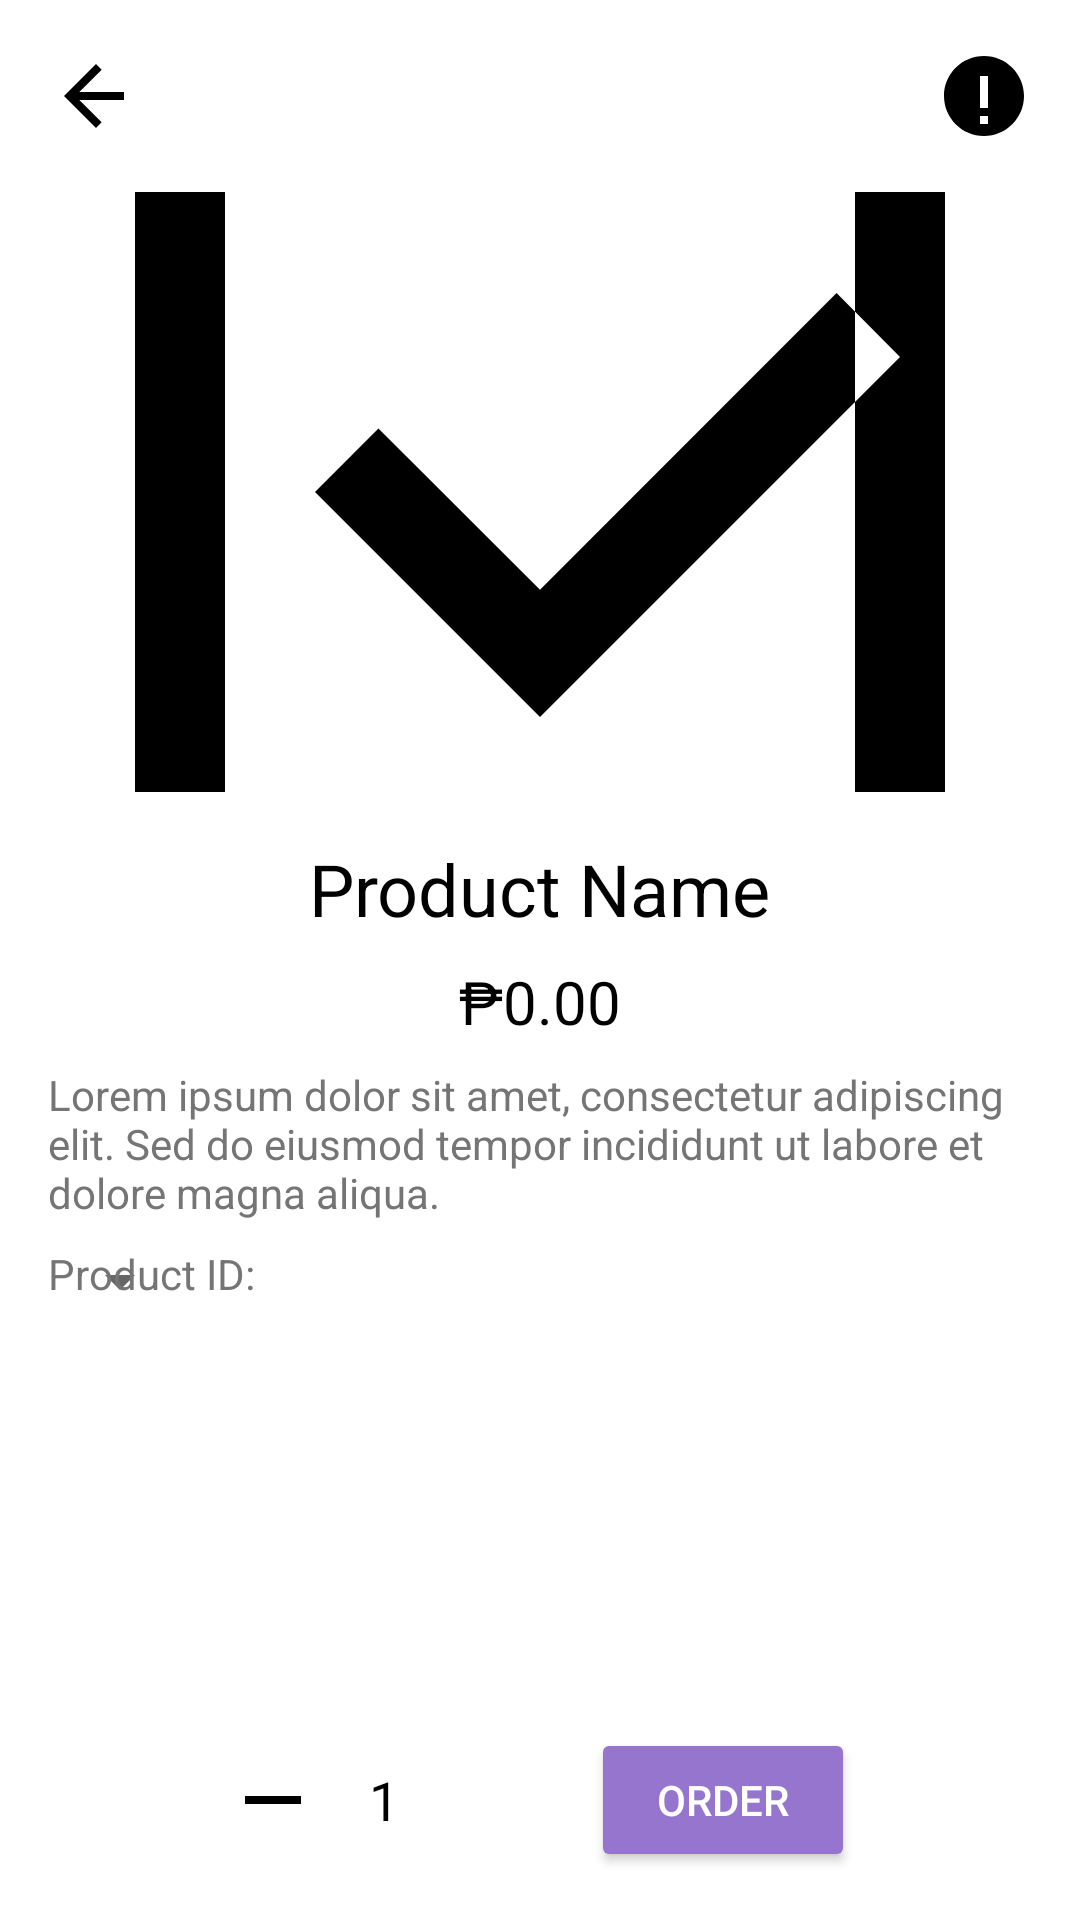

Here is an Android app screen rendered from its layout file. Give the layout XML and the strings, colors and styles it references.
<!-- AndroidManifest.xml: application theme Theme.AcadiaShop -->
<!-- res/layout/activity_product_detail.xml -->
<?xml version="1.0" encoding="utf-8"?>
<RelativeLayout xmlns:android="http://schemas.android.com/apk/res/android"
    android:layout_width="match_parent"
    android:layout_height="match_parent"
    android:background="#FFFFFF">

    
    <ImageView
        android:id="@+id/btnBack"
        android:layout_width="32dp"
        android:layout_height="32dp"
        android:layout_margin="16dp"
        android:src="@drawable/ic_back"
        android:contentDescription="Back" />

    
    <ImageView
        android:id="@+id/btnReport"
        android:layout_width="32dp"
        android:layout_height="32dp"
        android:layout_alignParentEnd="true"
        android:layout_margin="16dp"
        android:src="@drawable/ic_report"
        android:contentDescription="Report" />

    
    <ImageView
        android:id="@+id/ivProductImage"
        android:layout_width="match_parent"
        android:layout_height="200dp"
        android:layout_below="@id/btnBack"
        android:layout_centerHorizontal="true"
        android:scaleType="centerCrop"
        android:src="@drawable/ic_attach_image" />

    
    <TextView
        android:id="@+id/tvProductName"
        android:layout_width="wrap_content"
        android:layout_height="wrap_content"
        android:layout_below="@id/ivProductImage"
        android:layout_centerHorizontal="true"
        android:layout_marginTop="16dp"
        android:text="Product Name"
        android:textSize="24sp"
        android:textColor="#000000" />

    
    <TextView
        android:id="@+id/tvProductPrice"
        android:layout_width="wrap_content"
        android:layout_height="wrap_content"
        android:layout_below="@id/tvProductName"
        android:layout_centerHorizontal="true"
        android:layout_marginTop="8dp"
        android:text="₱0.00"
        android:textSize="20sp"
        android:textColor="#000000" />

    
    <TextView
        android:id="@+id/tvProductDescription"
        android:layout_width="wrap_content"
        android:layout_height="wrap_content"
        android:layout_below="@id/tvProductPrice"
        android:layout_marginTop="8dp"
        android:layout_marginStart="16dp"
        android:layout_marginEnd="16dp"
        android:text="Lorem ipsum dolor sit amet, consectetur adipiscing elit. Sed do eiusmod tempor incididunt ut labore et dolore magna aliqua."
        android:textSize="14sp"
        android:textColor="#757575" />
    
    <TextView
        android:id="@+id/tvProductId"
        android:layout_width="wrap_content"
        android:layout_height="wrap_content"
        android:layout_below="@id/tvProductDescription"
        android:layout_marginTop="8dp"
        android:layout_marginStart="16dp"
        android:text="Product ID: "
        android:textSize="14sp"
        android:textColor="#757575" />

    
    <androidx.recyclerview.widget.RecyclerView
        android:id="@+id/meetupRecyclerView"
        android:layout_width="match_parent"
        android:layout_height="wrap_content"
        android:layout_below="@id/tvProductDescription"
        android:layout_marginTop="16dp" />

    
    <Spinner
        android:id="@+id/spinnerMeetup"
        android:layout_width="wrap_content"
        android:layout_height="wrap_content"
        android:layout_below="@id/tvProductDescription"
        android:layout_marginTop="8dp"
        android:layout_marginStart="16dp"
        android:layout_marginEnd="16dp"
        />

    
    <LinearLayout
        android:layout_width="match_parent"
        android:layout_height="wrap_content"
        android:layout_alignParentBottom="true"
        android:layout_margin="16dp"
        android:gravity="center"
        android:orientation="horizontal">

        <ImageView
            android:id="@+id/ivMinus"
            android:layout_width="32dp"
            android:layout_height="32dp"
            android:src="@drawable/ic_minus"
            android:contentDescription="Minus" />

        <TextView
            android:id="@+id/tvQuantity"
            android:layout_width="wrap_content"
            android:layout_height="wrap_content"
            android:layout_marginHorizontal="16dp"
            android:text="1"
            android:textSize="18sp"
            android:textColor="#000000" />

        <ImageView
            android:id="@+id/ivPlus"
            android:layout_width="32dp"
            android:layout_height="32dp"
            android:src="@drawable/ic_plus"
            android:contentDescription="Plus" />

        <Button
            android:id="@+id/btnOrder"
            android:layout_width="wrap_content"
            android:layout_height="wrap_content"
            android:layout_marginStart="16dp"
            android:text="Order"
            android:textColor="#FFFFFF"
            android:backgroundTint="#9575CD" />
    </LinearLayout>

</RelativeLayout>
<!-- resources referenced by this layout -->
<resources>
  <!-- drawable ic_attach_image (drawable) -->
  <vector xmlns:android="http://schemas.android.com/apk/res/android"
      android:width="24dp"
      android:height="24dp"
      android:viewportWidth="24"
      android:viewportHeight="24">
      <path
          android:fillColor="#FF000000"
          android:pathData="M21 19V5a2 2 0 0 0 -2 -2H5c-1.1 0 -2 0.9 -2 2v14a2 2 0 0 0 2 2h14c1.1 0 2 -0.9 2 -2zM19 19H5V5h14v14zM12 17l-5 -5 1.41 -1.41L12 14.17l6.59 -6.59L20 9l-8 8z"/>
  </vector>
  <!-- drawable ic_back (drawable) -->
  <?xml version="1.0" encoding="utf-8"?>
  <vector xmlns:android="http://schemas.android.com/apk/res/android"
      android:width="24dp"
      android:height="24dp"
      android:viewportWidth="24"
      android:viewportHeight="24">
      <path
          android:fillColor="#000000"
          android:pathData="M19,11H7.83l5.59-5.59L12,4l-8,8l8,8l1.41-1.41L7.83,13H19v-2z" />
  </vector>
  <!-- drawable ic_minus (drawable) -->
  <?xml version="1.0" encoding="utf-8"?>
  <vector xmlns:android="http://schemas.android.com/apk/res/android"
      android:width="24dp"
      android:height="24dp"
      android:viewportWidth="24"
      android:viewportHeight="24">
      <path
          android:fillColor="#000000"
          android:pathData="M19,13H5v-2h14v2z" />
  </vector>
  <!-- drawable ic_report (drawable) -->
  <?xml version="1.0" encoding="utf-8"?>
  <vector xmlns:android="http://schemas.android.com/apk/res/android"
      android:width="24dp"
      android:height="24dp"
      android:viewportWidth="24"
      android:viewportHeight="24">
      <path
          android:fillColor="#000000"
          android:pathData="M12,2C6.48,2 2,6.48 2,12s4.48,10 10,10s10-4.48 10-10S17.52,2 12,2zM11,17h2v2h-2V17zM11,7h2v8h-2V7z" />
  </vector>
  <style name="Theme.AcadiaShop" parent="Theme.AppCompat.Light.NoActionBar">
          
          <item name="colorPrimary">@color/purple_500</item>
          <item name="colorPrimaryDark">@color/purple_700</item>
          <item name="colorAccent">@color/teal_200</item>
      </style>
  <!-- not gathered from this repository: default colours our renderer supplied (Android Studio template values) -->
  <color name="purple_500">#FF6200EE</color>
  <color name="purple_700">#FF3700B3</color>
  <color name="teal_200">#FF03DAC5</color>
</resources>
